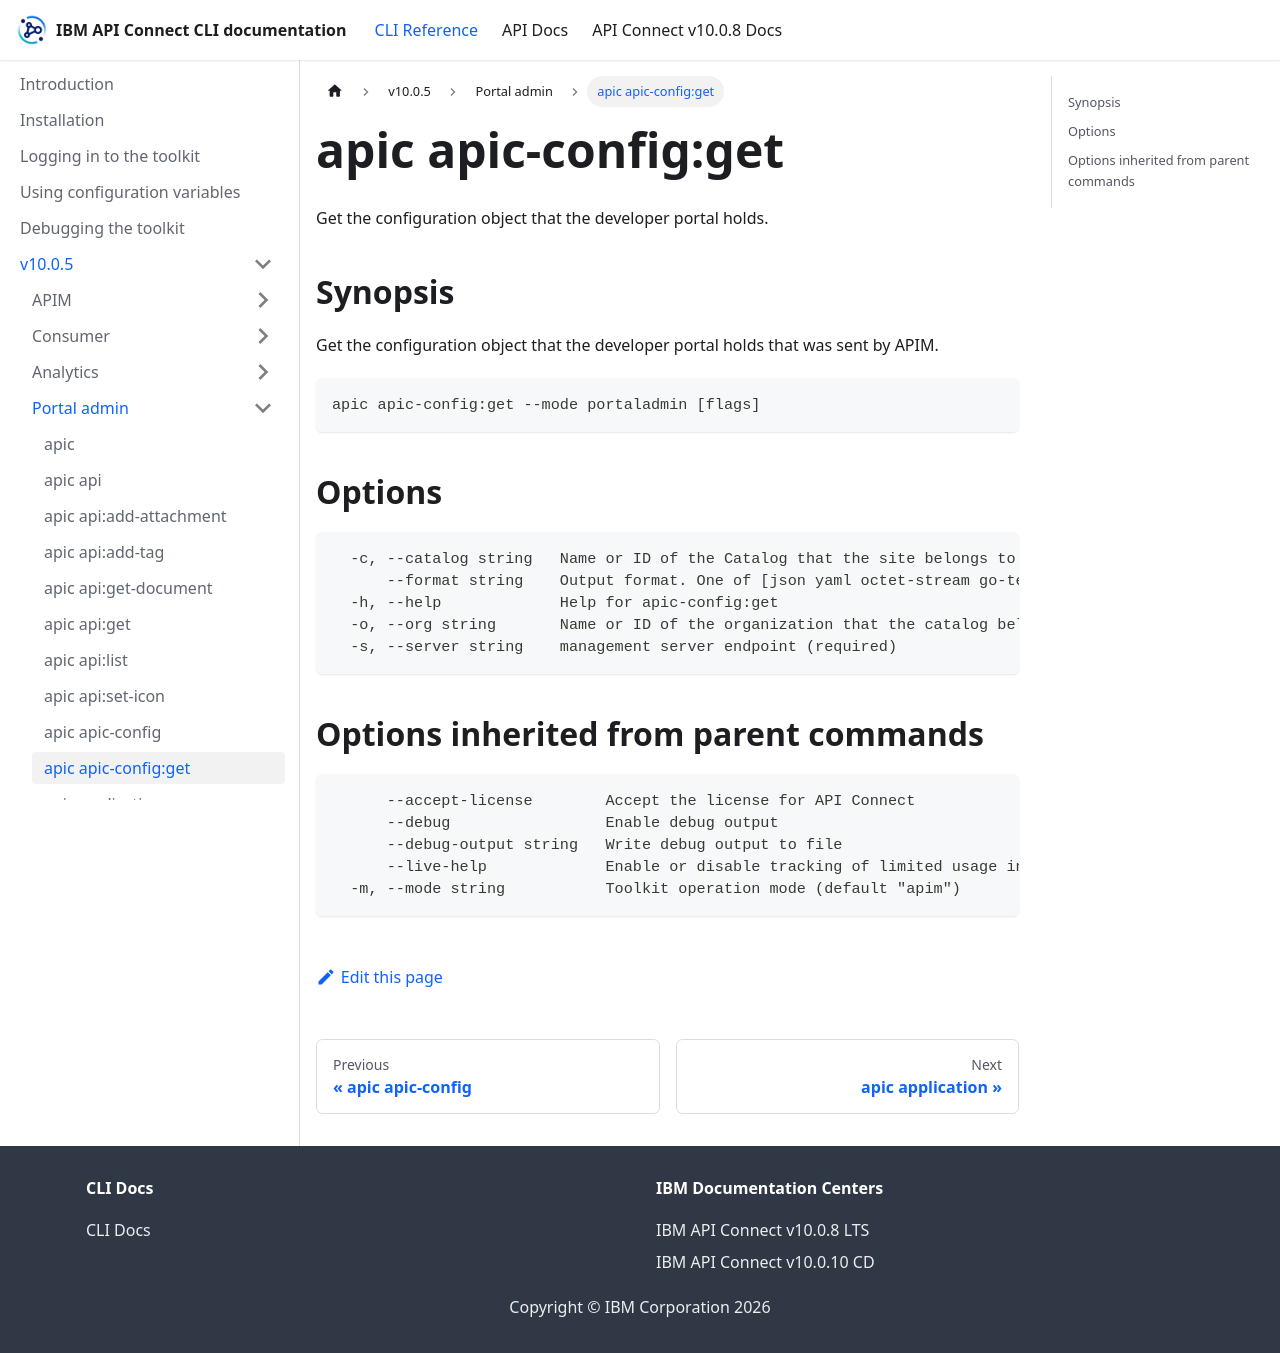

repository: ibm-apiconnect/clidocs · page: docs/v1005/portaladmin/apic_apic-config_get.html · generator: docusaurus

# apic apic-config:get

Get the configuration object that the developer portal holds.

## Synopsis

Get the configuration object that the developer portal holds that was sent by APIM.

```
apic apic-config:get --mode portaladmin [flags]
```

## Options

```
  -c, --catalog string   Name or ID of the Catalog that the site belongs to. (required)
      --format string    Output format. One of [json yaml octet-stream go-template=... go-template-file=...], defaults to yaml.
  -h, --help             Help for apic-config:get
  -o, --org string       Name or ID of the organization that the catalog belongs to. (required)
  -s, --server string    management server endpoint (required)
```

## Options inherited from parent commands

```
      --accept-license        Accept the license for API Connect
      --debug                 Enable debug output
      --debug-output string   Write debug output to file
      --live-help             Enable or disable tracking of limited usage information
  -m, --mode string           Toolkit operation mode (default "apim")
```
